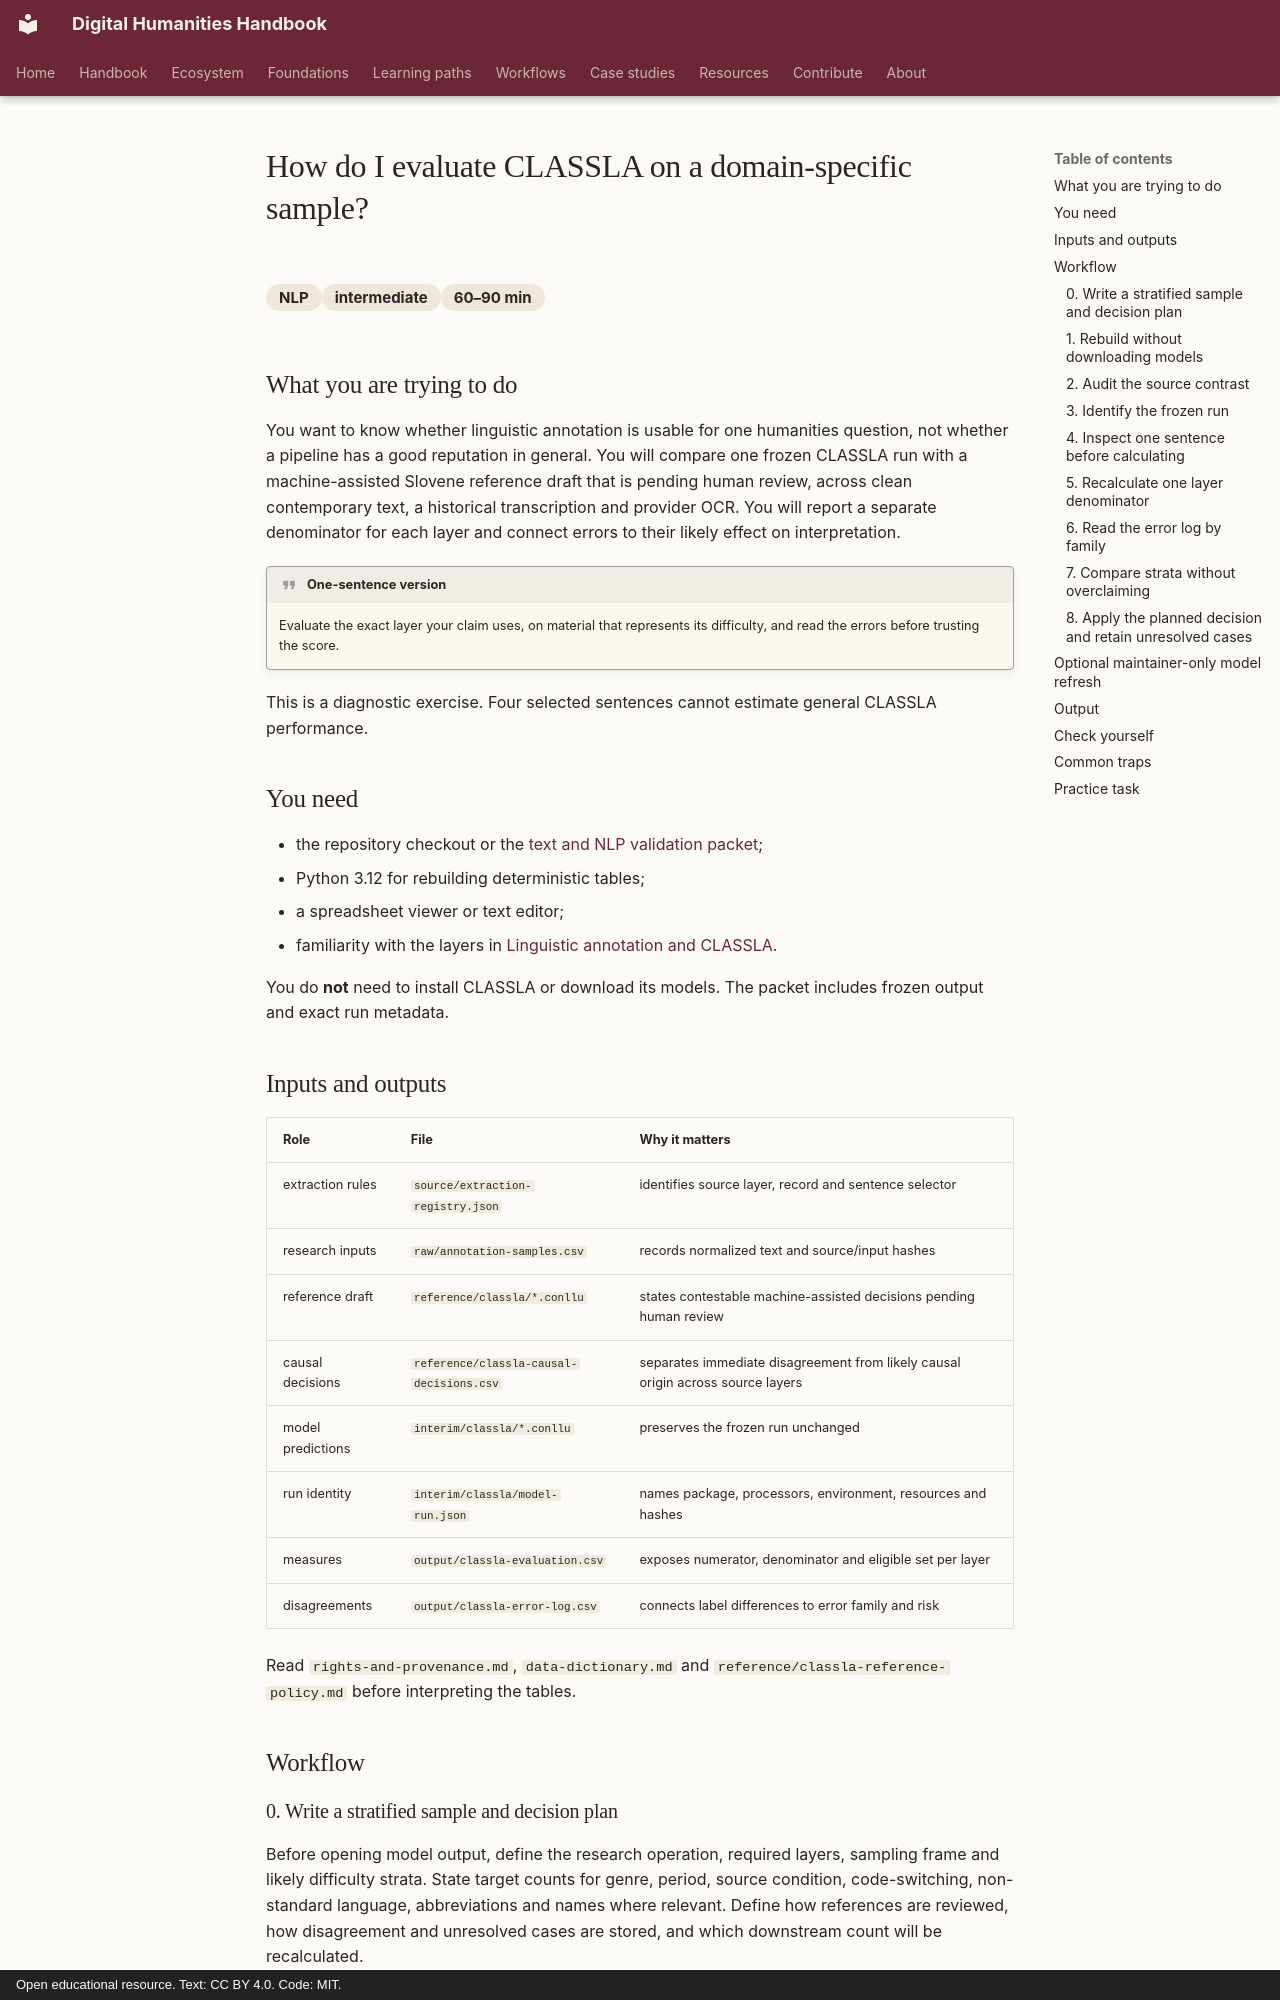

repository: damjan-popic/digital-humanities-handbook · page: en/workflows/nlp/evaluate-classla-on-a-domain-specific-sample/index.html · generator: mkdocs · copyright: Open educational resource. Text: CC BY 4.0. Code: MIT.

---
title: "How do I evaluate CLASSLA on a domain-specific sample?"
description: "Audit sentence, token, lemma, morphology, dependency and entity predictions against a documented Slovene reference sample."
category: "NLP"
difficulty: "intermediate"
time: "60–90 min"
tags: [CLASSLA, Slovene, validation, CoNLL-U, error-analysis]
status: draft
---

# How do I evaluate CLASSLA on a domain-specific sample?

<div class="answer-meta" markdown>
<span>NLP</span><span>intermediate</span><span>60–90 min</span>
</div>

## What you are trying to do

You want to know whether linguistic annotation is usable for one humanities
question, not whether a pipeline has a good reputation in general. You will
compare one frozen CLASSLA run with a machine-assisted Slovene reference draft
that is pending human review, across
clean contemporary text, a historical transcription and provider OCR. You will
report a separate denominator for each layer and connect errors to their likely
effect on interpretation.

!!! quote "One-sentence version"
    Evaluate the exact layer your claim uses, on material that represents its
    difficulty, and read the errors before trusting the score.

This is a diagnostic exercise. Four selected sentences cannot estimate general
CLASSLA performance.

## You need

- the repository checkout or the
  [text and NLP validation packet](../../../assets/downloads/text-nlp-validation-v1.zip);
- Python 3.12 for rebuilding deterministic tables;
- a spreadsheet viewer or text editor;
- familiarity with the layers in
  [Linguistic annotation and CLASSLA](../../chapters/linguistic-annotation-classla.md).

You do **not** need to install CLASSLA or download its models. The packet includes
frozen output and exact run metadata.

## Inputs and outputs

| Role | File | Why it matters |
| --- | --- | --- |
| extraction rules | `source/extraction-registry.json` | identifies source layer, record and sentence selector |
| research inputs | `raw/annotation-samples.csv` | records normalized text and source/input hashes |
| reference draft | `reference/classla/*.conllu` | states contestable machine-assisted decisions pending human review |
| causal decisions | `reference/classla-causal-decisions.csv` | separates immediate disagreement from likely causal origin across source layers |
| model predictions | `interim/classla/*.conllu` | preserves the frozen run unchanged |
| run identity | `interim/classla/model-run.json` | names package, processors, environment, resources and hashes |
| measures | `output/classla-evaluation.csv` | exposes numerator, denominator and eligible set per layer |
| disagreements | `output/classla-error-log.csv` | connects label differences to error family and risk |

Read `rights-and-provenance.md`, `data-dictionary.md` and
`reference/classla-reference-policy.md` before interpreting the tables.

## Workflow
